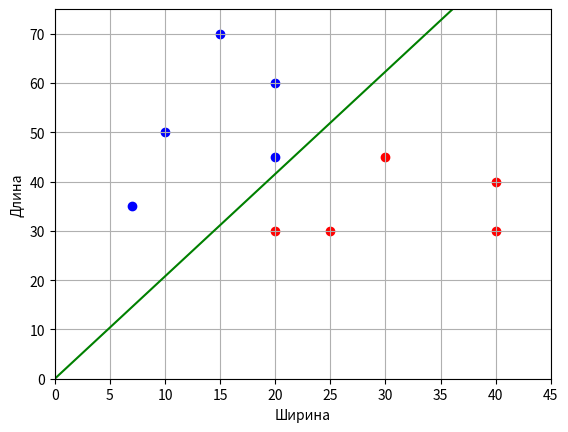

The script that saved this image:
#-----------------------------------
# Стохастический градиентный спуск
#-----------------------------------

import numpy as np
import matplotlib.pyplot as plt


# сигмоидная функция потерь
def loss(w, x, y):
    M = np.dot(w, x) * y
    return 2 / (1 + np.exp(M))

# производная функции потерь по вектору w
def df(w, x, y):
    M = np.dot(w, x) * y
    return -2 * (1 + np.exp(M)) ** (-2) * np.exp(M) * x * y


x_train = [[10, 50], [20, 30], [25, 30], [20, 60], [15, 70], [40, 40], [30, 45], [20, 45], [40, 30], [7, 35]]
x_train = [x + [1] for x in x_train]
x_train = np.array(x_train)
y_train = np.array([-1, 1, 1, -1, -1, 1, 1, -1, 1, -1])

n_train = len(x_train)  # размер обучающей выборки
w = [0.0, 0.0, 0.0]     # начальные весовые коэф.
nt = 0.0005  # шаг сходимости
lm = 0.01    # скорость забывания для Q
N = 500      # число итераций

Q = np.mean([loss(x, w, y) for x, y in zip(x_train, y_train)])
Q_plot = [Q]

for i in range(N):
    k = np.random.randint(0, n_train - 1)
    ek = loss(w, x_train[k], y_train[k])
    w = w - nt * df(w, x_train[k], y_train[k])
    Q = lm * ek + (1 - lm) * Q
    Q_plot.append(Q)

print(f'Вектор w = {w}')
# print(Q_plot)

line_x = list(range(max(x_train[:, 0])))  # формирование графика разделяющей линии
line_y = [-x * w[0] / w[1] - w[2] for x in line_x]

# формирование точек 1-го и 2-го классов
x_0 = x_train[y_train == 1]
x_1 = x_train[y_train == -1]

# формирование точек двух классов на графике
plt.scatter(x_0[:, 0], x_0[:, 1], color='red')
plt.scatter(x_1[:, 0], x_1[:, 1], color='blue')

plt.plot(line_x, line_y, color='green')

plt.xlim([0, 45])
plt.ylim([0, 75])
plt.ylabel('Длина')
plt.xlabel('Ширина')
plt.grid()
plt.show()